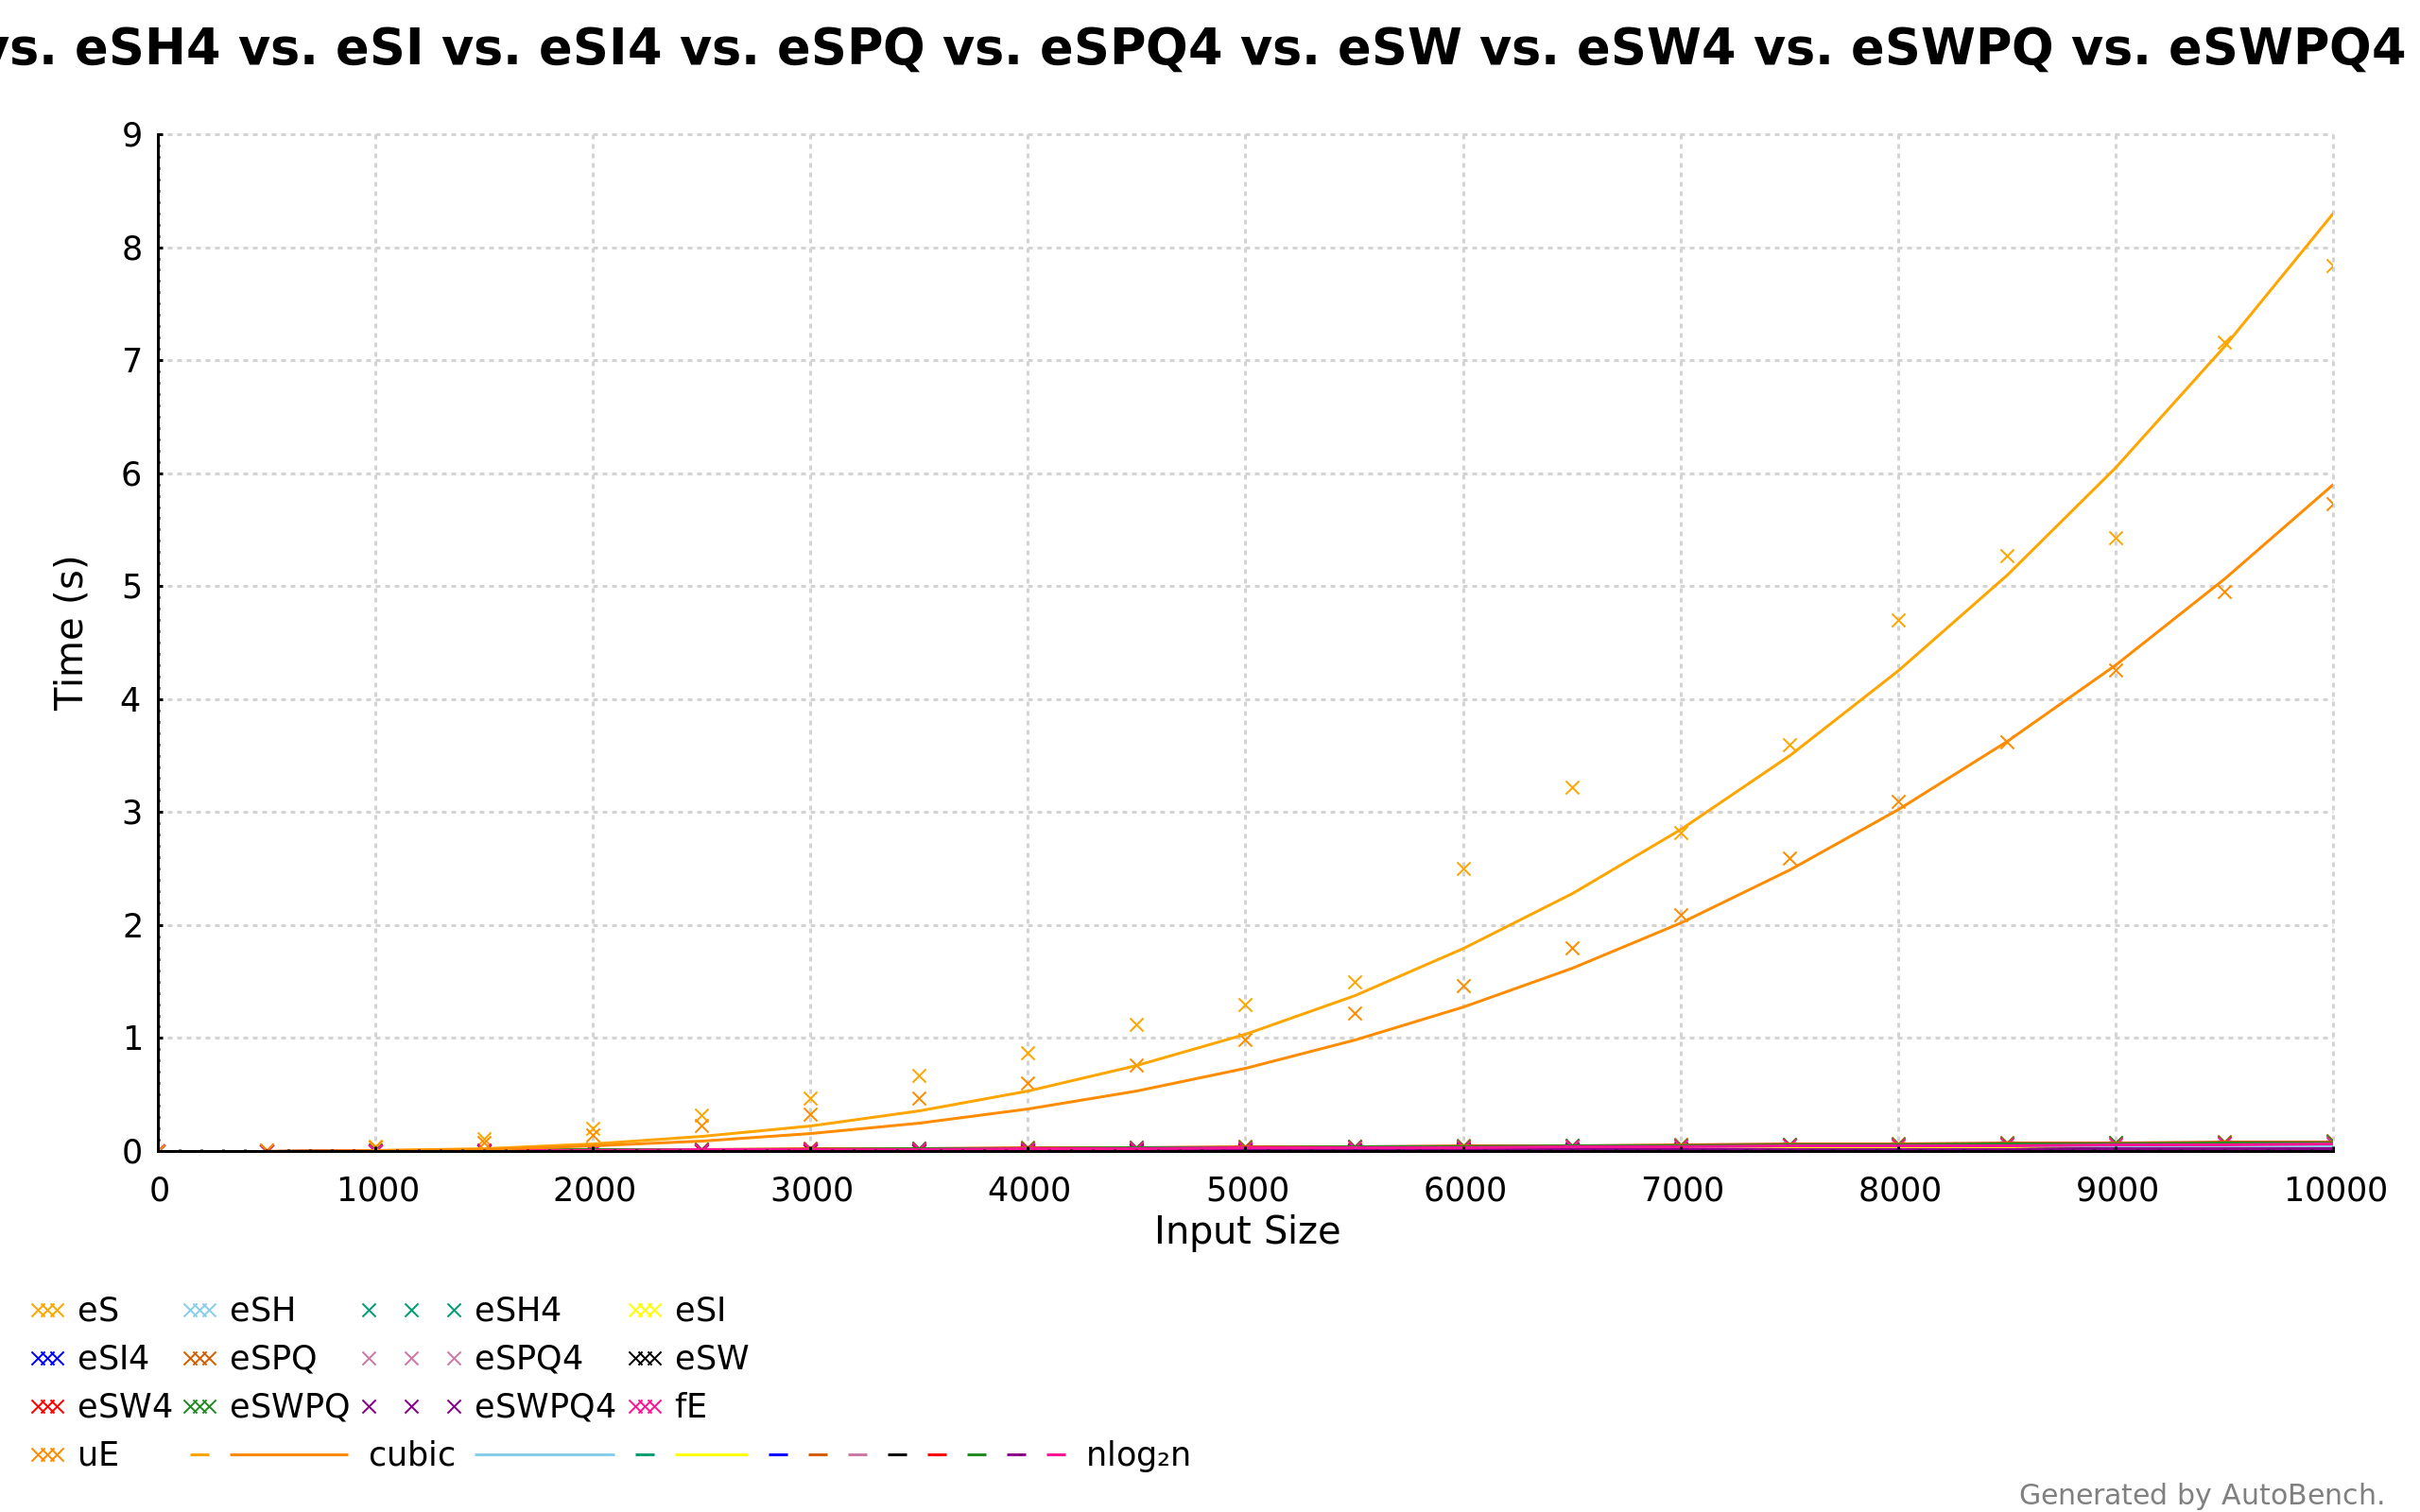

Source data for this figure (header and first rows):
eS
0, 4.2297612071655084e-8
500, 8.468104813589571e-3
1000, 4.201309503570771e-2
1500, 0.1092
2000, 0.2036
2500, 0.3159
3000, 0.4707
3500, 0.6717
4000, 0.868
4500, 1.122
5000, 1.295
5500, 1.496
6000, 2.502
6500, 3.218
7000, 2.817
7500, 3.598
8000, 4.7
8500, 5.269
9000, 5.429
9500, 7.158
10000, 7.839
eSH
0, 2.048586686219285e-8
500, 6.526402396450798e-4
1000, 1.9895081511435227e-3
1500, 3.390425093770733e-3
2000, 4.896363094275605e-3
2500, 6.633682234618981e-3
3000, 8.424274140554218e-3
3500, 1.0452261747752628e-2
4000, 1.2225328953013809e-2
4500, 1.4164297460352101e-2
5000, 1.659660424703855e-2
5500, 1.9111067731221842e-2
6000, 2.1500132916880466e-2
6500, 2.3811700002253335e-2
7000, 2.629055626935495e-2
7500, 2.9223754020648838e-2
8000, 3.157920753921852e-2
8500, 3.393800590587129e-2
9000, 3.755909287142784e-2
9500, 3.9640657446430604e-2
10000, 4.2522720301083346e-2
eSH4
0, 2.5492762493951024e-8
500, 1.3153240478089076e-4
1000, 3.747909863476742e-4
1500, 8.128591497772361e-4
2000, 1.5213364803539648e-3
2500, 2.0199335800205093e-3
3000, 2.6383706703505577e-3
3500, 3.1447212879222664e-3
4000, 3.4882880197802672e-3
4500, 4.7437777429044535e-3
5000, 5.627991804854033e-3
5500, 6.4534055505680275e-3
6000, 6.961724525357686e-3
6500, 8.253029580750835e-3
7000, 9.041173625942363e-3
7500, 9.995574835384057e-3
... 225 more rows
